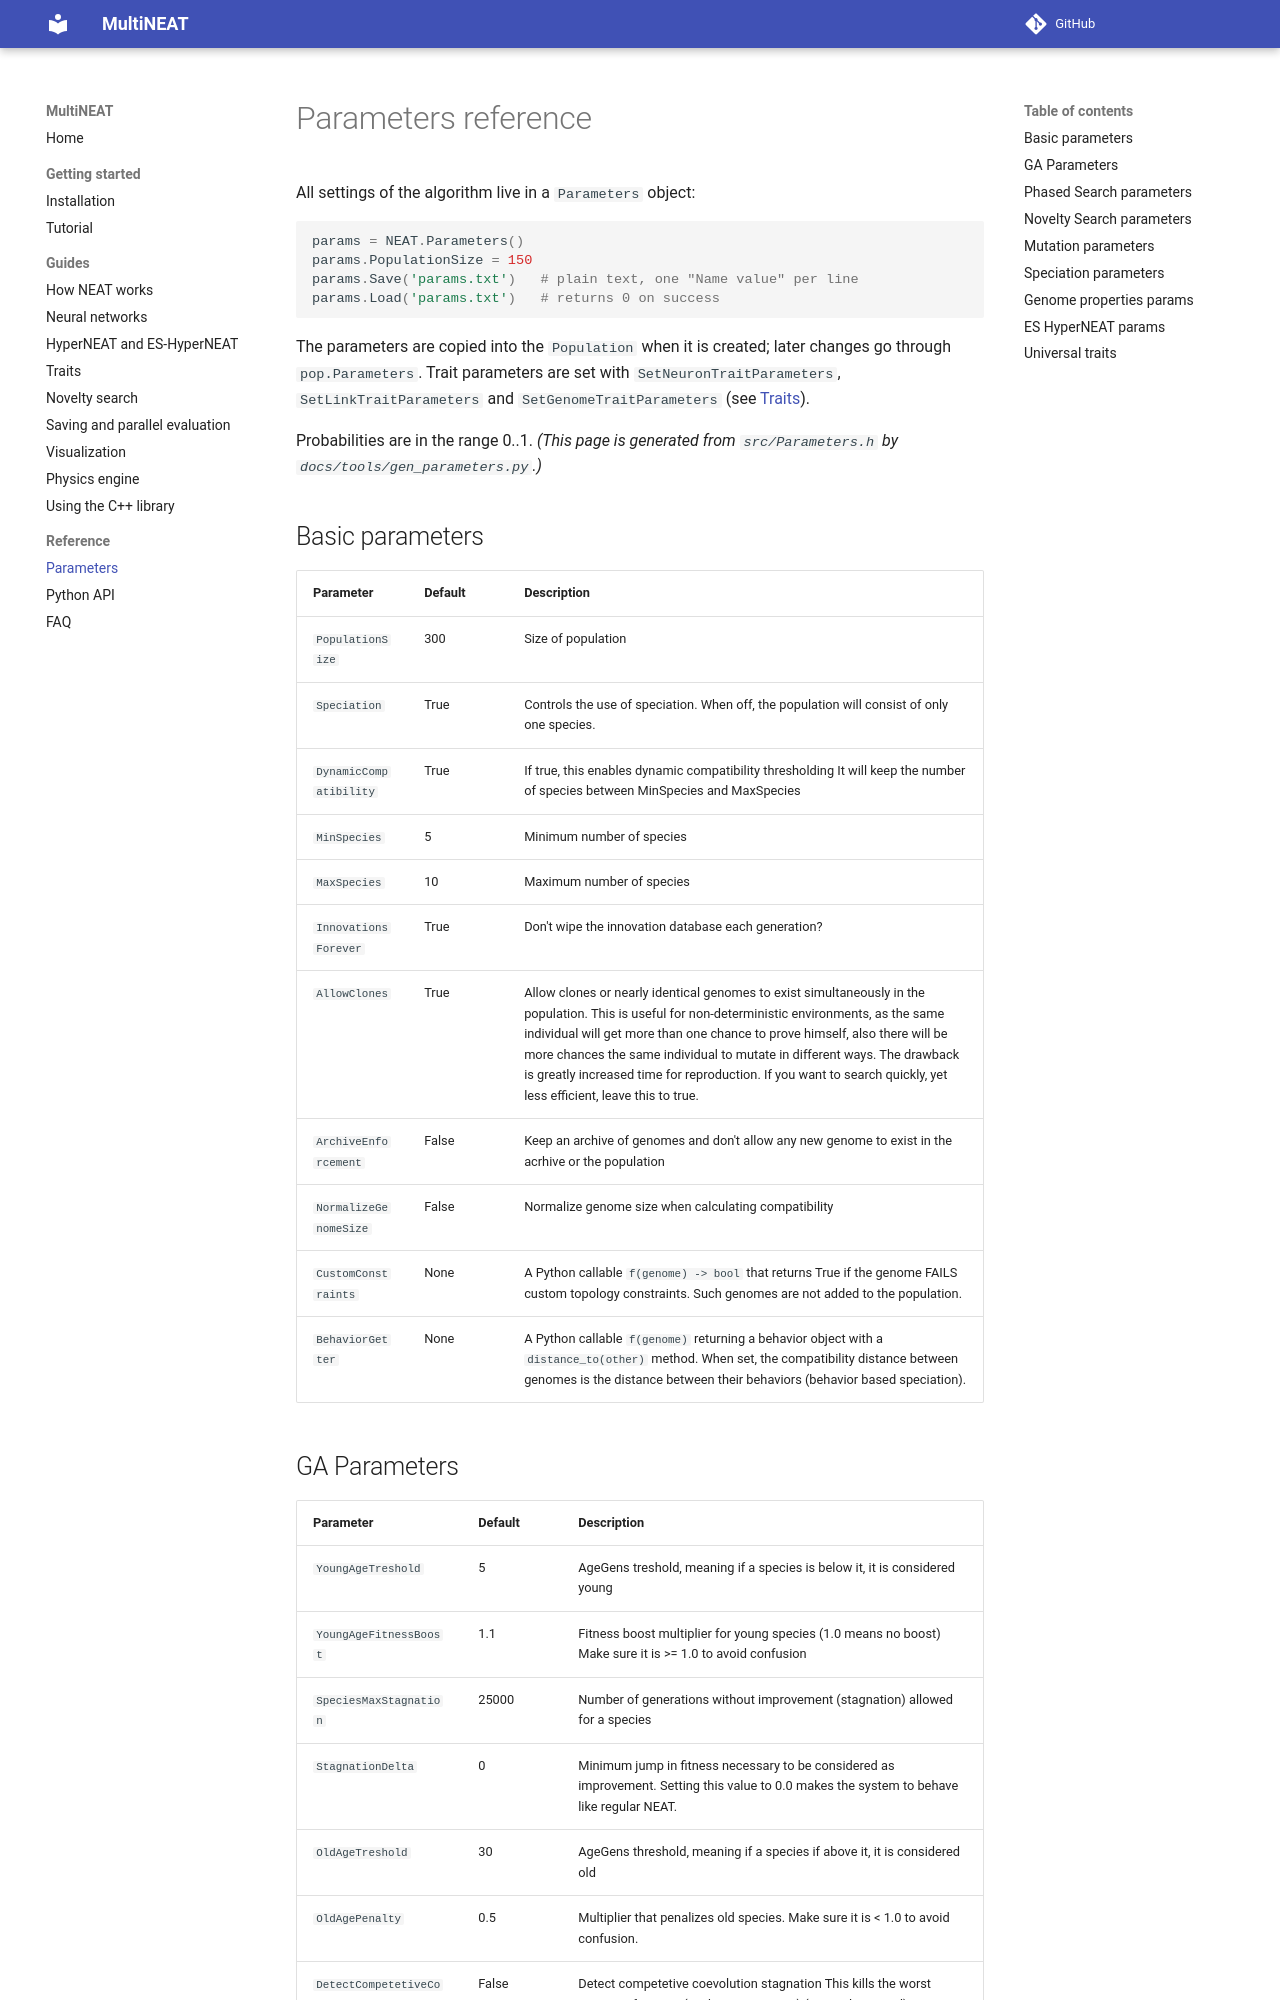

repository: peter-ch/MultiNEAT · page: parameters/index.html · generator: mkdocs

# Parameters reference

All settings of the algorithm live in a `Parameters` object:

```python
params = NEAT.Parameters()
params.PopulationSize = 150
params.Save('params.txt')   # plain text, one "Name value" per line
params.Load('params.txt')   # returns 0 on success
```

The parameters are copied into the `Population` when it is created; later changes go
through `pop.Parameters`. Trait parameters are set with `SetNeuronTraitParameters`,
`SetLinkTraitParameters` and `SetGenomeTraitParameters` (see [Traits](traits.md)).

Probabilities are in the range 0..1. *(This page is generated from `src/Parameters.h` by
`docs/tools/gen_parameters.py`.)*


## Basic parameters

| Parameter | Default | Description |
|---|---|---|
| `PopulationSize` | 300 | Size of population |
| `Speciation` | True | Controls the use of speciation. When off, the population will consist of only one species. |
| `DynamicCompatibility` | True | If true, this enables dynamic compatibility thresholding It will keep the number of species between MinSpecies and MaxSpecies |
| `MinSpecies` | 5 | Minimum number of species |
| `MaxSpecies` | 10 | Maximum number of species |
| `InnovationsForever` | True | Don't wipe the innovation database each generation? |
| `AllowClones` | True | Allow clones or nearly identical genomes to exist simultaneously in the population. This is useful for non-deterministic environments, as the same individual will get more than one chance to prove himself, also there will be more chances the same individual to mutate in different ways. The drawback is greatly increased time for reproduction. If you want to search quickly, yet less efficient, leave this to true. |
| `ArchiveEnforcement` | False | Keep an archive of genomes and don't allow any new genome to exist in the acrhive or the population |
| `NormalizeGenomeSize` | False | Normalize genome size when calculating compatibility |
| `CustomConstraints` | None | A Python callable `f(genome) -> bool` that returns True if the genome FAILS custom topology constraints. Such genomes are not added to the population. |
| `BehaviorGetter` | None | A Python callable `f(genome)` returning a behavior object with a `distance_to(other)` method. When set, the compatibility distance between genomes is the distance between their behaviors (behavior based speciation). |
